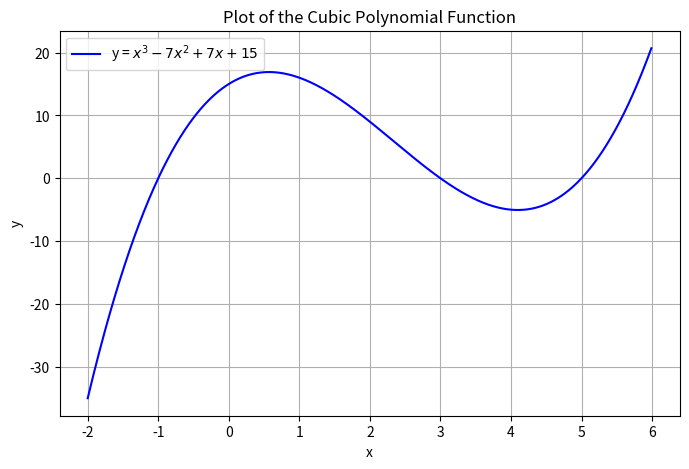

Generate this figure with matplotlib:
import numpy as np
import matplotlib.pyplot as plt

# Generate x values from -2 to 6 with a step of 0.01
x = np.arange(-2, 6, 0.01)

# Compute the corresponding y values for the cubic polynomial
y = x**3 - 7 * x**2 + 7 * x + 15

# Create the plot
plt.figure(figsize=(8, 5))
plt.plot(x, y, label="y = $x^3 - 7x^2 + 7x + 15$", color="blue")

# Add axis labels and a title
plt.xlabel("x")
plt.ylabel("y")
plt.title("Plot of the Cubic Polynomial Function")
plt.legend()
plt.grid(True)

# Display the plot  
plt.show()  
